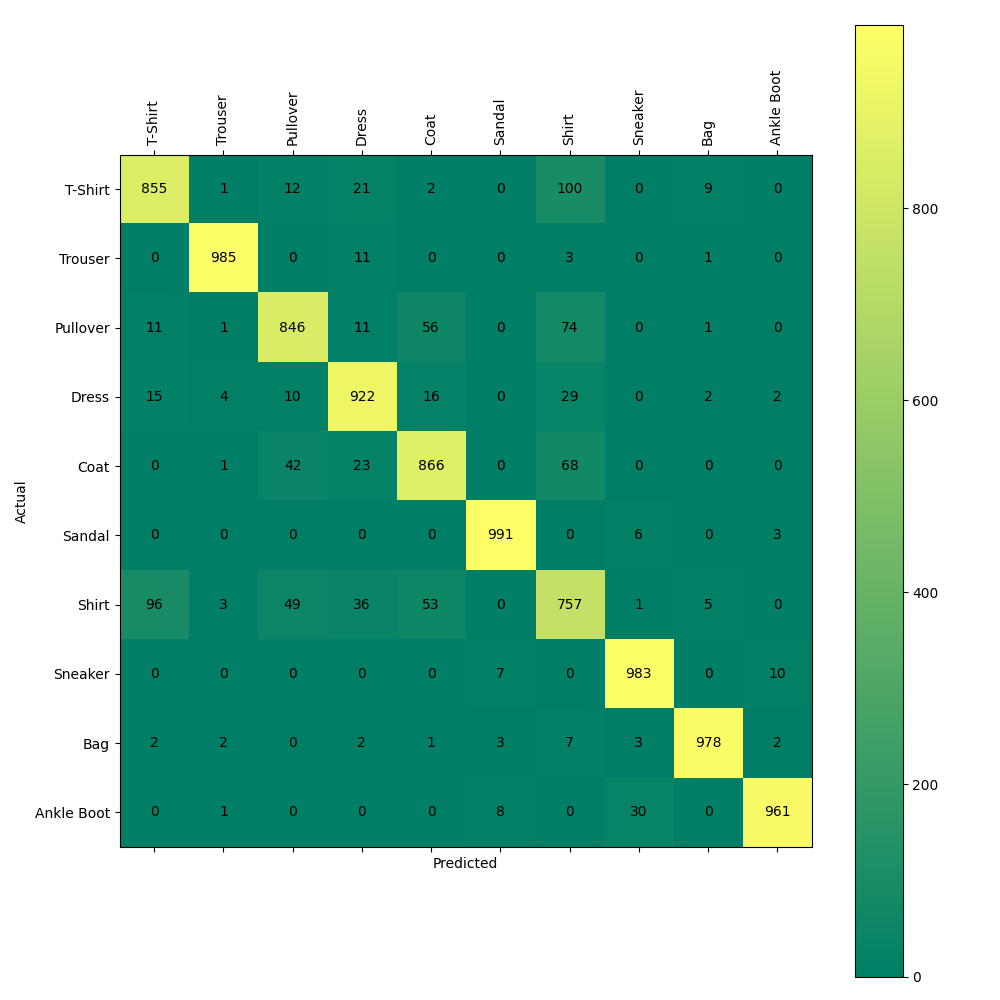

Values plotted in this chart, from the file beside it:
, 0, 1, 2, 3, 4, 5, 6, 7, 8, 9
0, 855, 1, 12, 21, 2, 0, 100, 0, 9, 0
1, 0, 985, 0, 11, 0, 0, 3, 0, 1, 0
2, 11, 1, 846, 11, 56, 0, 74, 0, 1, 0
3, 15, 4, 10, 922, 16, 0, 29, 0, 2, 2
4, 0, 1, 42, 23, 866, 0, 68, 0, 0, 0
5, 0, 0, 0, 0, 0, 991, 0, 6, 0, 3
6, 96, 3, 49, 36, 53, 0, 757, 1, 5, 0
7, 0, 0, 0, 0, 0, 7, 0, 983, 0, 10
8, 2, 2, 0, 2, 1, 3, 7, 3, 978, 2
9, 0, 1, 0, 0, 0, 8, 0, 30, 0, 961
